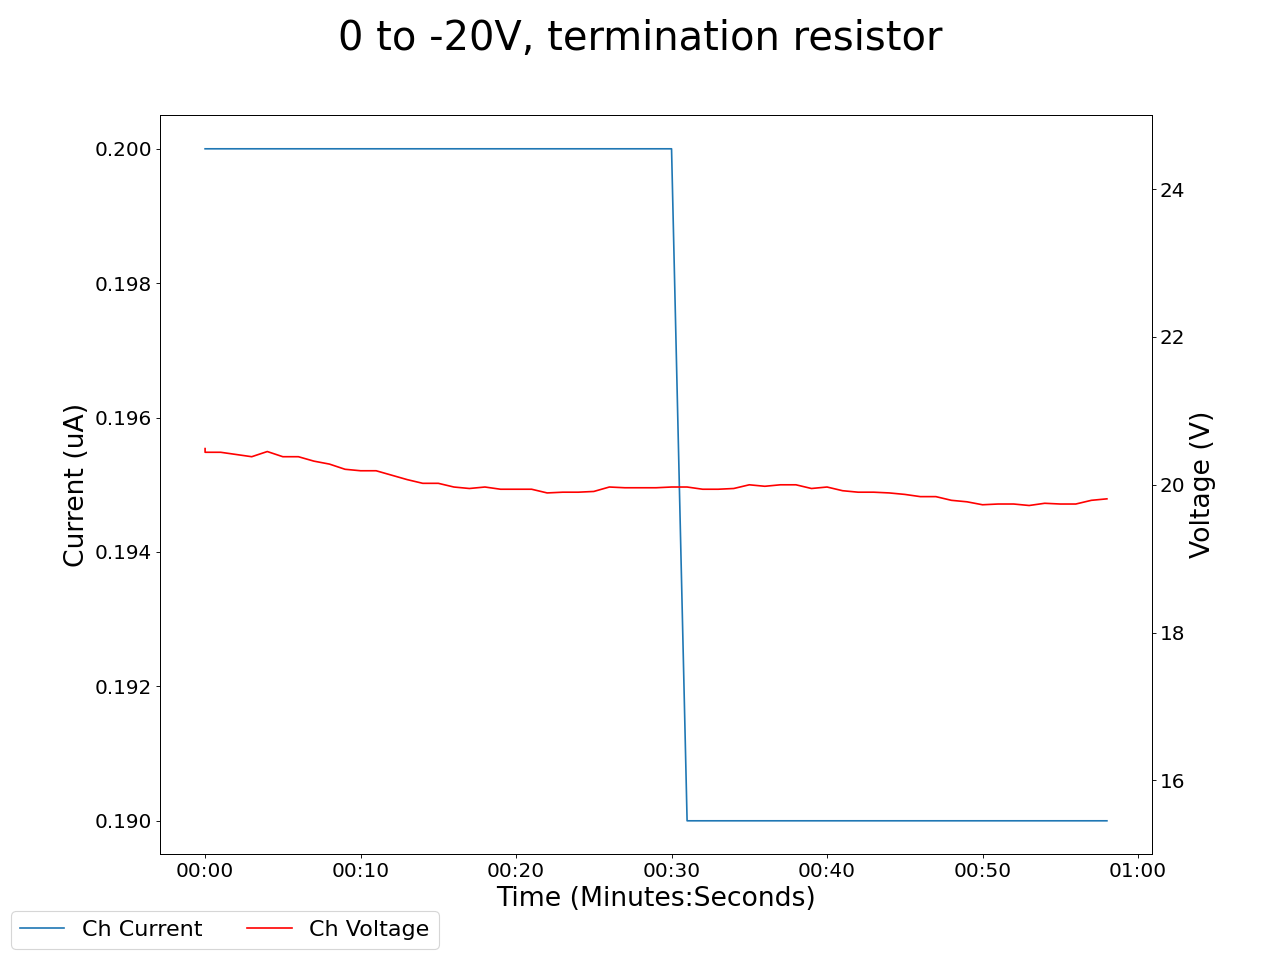

Data behind this chart, as committed beside it:
2025-05-05 13:20:18.436368, 0.4399999976158142, 0.0, 0.05999999865889549, 0.0, 0.2199999988079071, 0.0, 0.1899999976158142, 0.0, 0.0, 0.0, 0.0, 0.0, 0.17000000178813934, 0.0, 0.9599999785423279, 0.0, 19.34000015258789, 0.20999999344348907, 20.489999771118164, 0.20000000298023224, 19.780000686645508, 289.5400085449219, 22.0
2025-05-05 13:20:19.436261, 0.44, 0.0, 0.06, 0.0, 0.22, 0.0, 0.19, 0.0, 0.0, 0.0, 0.0, 0.0, 0.17, 0.0, 0.96, 0.0, 19.32, 0.21, 20.44, 0.2, 19.79, 289.5, 21.92
2025-05-05 13:20:20.436261, 0.44, 0.0, 0.06, 0.0, 0.22, 0.0, 0.19, 0.0, 0.0, 0.0, 0.0, 0.0, 0.17, 0.0, 0.96, 0.0, 19.32, 0.21, 20.44, 0.2, 19.79, 289.5, 21.92
2025-05-05 13:20:21.436260, 0.44, 0.0, 0.06, 0.0, 0.22, 0.0, 0.19, 0.0, 0.0, 0.0, 0.0, 0.0, 0.17, 0.0, 0.96, 0.0, 19.35, 0.21, 20.41, 0.2, 19.8, 289.5, 21.88
2025-05-05 13:20:22.436260, 0.44, 0.0, 0.06, 0.0, 0.22, 0.0, 0.19, 0.0, 0.0, 0.0, 0.0, 0.0, 0.17, 0.0, 0.96, 0.0, 19.33, 0.21, 20.38, 0.2, 19.77, 289.5, 21.82
2025-05-05 13:20:23.436260, 0.44, 0.0, 0.06, 0.0, 0.22, 0.0, 0.19, 0.0, 0.0, 0.0, 0.0, 0.0, 0.17, 0.0, 0.96, 0.0, 19.32, 0.21, 20.45, 0.2, 19.77, 289.5, 21.82
2025-05-05 13:20:24.436260, 0.44, 0.0, 0.06, 0.0, 0.22, 0.0, 0.19, 0.0, 0.0, 0.0, 0.0, 0.0, 0.17, 0.0, 0.96, 0.0, 19.4, 0.21, 20.38, 0.2, 19.75, 289.6, 21.79
2025-05-05 13:20:25.436261, 0.44, 0.0, 0.06, 0.0, 0.22, 0.0, 0.19, 0.0, 0.0, 0.0, 0.0, 0.0, 0.17, 0.0, 0.96, 0.0, 19.4, 0.21, 20.38, 0.2, 19.75, 289.6, 21.79
2025-05-05 13:20:26.436261, 0.44, 0.0, 0.05, 0.0, 0.22, 0.0, 0.19, 0.0, 0.0, 0.0, 0.0, 0.0, 0.17, 0.0, 0.96, 0.0, 19.4, 0.21, 20.32, 0.2, 19.75, 289.6, 21.75
2025-05-05 13:20:27.436260, 0.44, 0.0, 0.05, 0.0, 0.22, 0.0, 0.19, 0.0, 0.0, 0.0, 0.0, 0.0, 0.17, 0.0, 0.96, 0.0, 19.43, 0.21, 20.28, 0.2, 19.81, 289.6, 21.7
2025-05-05 13:20:28.436260, 0.44, 0.0, 0.05, 0.0, 0.22, 0.0, 0.19, 0.0, 0.0, 0.0, 0.0, 0.0, 0.17, 0.0, 0.96, 0.0, 19.46, 0.21, 20.21, 0.2, 19.77, 289.6, 21.7
2025-05-05 13:20:29.436260, 0.44, 0.0, 0.05, 0.0, 0.22, 0.0, 0.19, 0.0, 0.0, 0.0, 0.0, 0.0, 0.17, 0.0, 0.96, 0.0, 19.44, 0.21, 20.19, 0.2, 19.78, 289.6, 21.67
2025-05-05 13:20:30.436260, 0.44, 0.0, 0.05, 0.0, 0.22, 0.0, 0.19, 0.0, 0.0, 0.0, 0.0, 0.0, 0.17, 0.0, 0.96, 0.0, 19.44, 0.21, 20.19, 0.2, 19.78, 289.6, 21.67
2025-05-05 13:20:31.436260, 0.44, 0.0, 0.05, 0.0, 0.22, 0.0, 0.19, 0.0, 0.0, 0.0, 0.0, 0.0, 0.17, 0.0, 0.96, 0.0, 19.41, 0.21, 20.13, 0.2, 19.76, 289.6, 21.58
2025-05-05 13:20:32.436260, 0.44, 0.0, 0.05, 0.0, 0.22, 0.0, 0.19, 0.0, 0.0, 0.0, 0.0, 0.0, 0.17, 0.0, 0.96, 0.0, 19.44, 0.21, 20.07, 0.2, 19.77, 289.6, 21.54
2025-05-05 13:20:33.436260, 0.44, 0.0, 0.05, 0.0, 0.22, 0.0, 0.19, 0.0, 0.0, 0.0, 0.0, 0.0, 0.17, 0.0, 0.96, 0.0, 19.45, 0.21, 20.02, 0.2, 19.78, 289.6, 21.45
2025-05-05 13:20:34.436260, 0.44, 0.0, 0.05, 0.0, 0.22, 0.0, 0.19, 0.0, 0.0, 0.0, 0.0, 0.0, 0.17, 0.0, 0.96, 0.0, 19.45, 0.21, 20.02, 0.2, 19.78, 289.6, 21.45
2025-05-05 13:20:35.436260, 0.44, 0.0, 0.05, 0.0, 0.22, 0.0, 0.19, 0.0, 0.0, 0.0, 0.0, 0.0, 0.17, 0.0, 0.95, 0.0, 19.45, 0.2, 19.97, 0.2, 19.78, 289.6, 21.45
2025-05-05 13:20:36.436262, 0.44, 0.0, 0.05, 0.0, 0.22, 0.0, 0.19, 0.0, 0.0, 0.0, 0.0, 0.0, 0.17, 0.0, 0.95, 0.0, 19.45, 0.2, 19.95, 0.2, 19.76, 289.6, 21.37
2025-05-05 13:20:37.436260, 0.44, 0.0, 0.05, 0.0, 0.22, 0.0, 0.19, 0.0, 0.0, 0.0, 0.0, 0.0, 0.17, 0.0, 0.95, 0.0, 19.47, 0.2, 19.97, 0.2, 19.77, 289.7, 21.33
2025-05-05 13:20:38.436261, 0.44, 0.0, 0.05, 0.0, 0.22, 0.0, 0.19, 0.0, 0.0, 0.0, 0.0, 0.0, 0.17, 0.0, 0.95, 0.0, 19.43, 0.2, 19.94, 0.2, 19.8, 289.7, 21.38
2025-05-05 13:20:39.436260, 0.44, 0.0, 0.05, 0.0, 0.22, 0.0, 0.19, 0.0, 0.0, 0.0, 0.0, 0.0, 0.17, 0.0, 0.95, 0.0, 19.43, 0.2, 19.94, 0.2, 19.8, 289.7, 21.38
2025-05-05 13:20:40.436260, 0.44, 0.0, 0.05, 0.0, 0.22, 0.0, 0.18, 0.0, 0.0, 0.0, 0.0, 0.0, 0.17, 0.0, 0.95, 0.0, 19.45, 0.2, 19.94, 0.2, 19.75, 289.7, 21.35
2025-05-05 13:20:41.436261, 0.44, 0.0, 0.05, 0.0, 0.22, 0.0, 0.18, 0.0, 0.0, 0.0, 0.0, 0.0, 0.17, 0.0, 0.95, 0.0, 19.42, 0.2, 19.89, 0.2, 19.73, 289.7, 21.32
2025-05-05 13:20:42.436260, 0.44, 0.0, 0.05, 0.0, 0.22, 0.0, 0.18, 0.0, 0.0, 0.0, 0.0, 0.0, 0.17, 0.0, 0.95, 0.0, 19.44, 0.2, 19.9, 0.2, 19.75, 289.7, 21.31
2025-05-05 13:20:43.436260, 0.44, 0.0, 0.05, 0.0, 0.22, 0.0, 0.18, 0.0, 0.0, 0.0, 0.0, 0.0, 0.17, 0.0, 0.95, 0.0, 19.44, 0.2, 19.9, 0.2, 19.75, 289.7, 21.31
2025-05-05 13:20:44.436260, 0.44, 0.0, 0.05, 0.0, 0.22, 0.0, 0.18, 0.0, 0.0, 0.0, 0.0, 0.0, 0.17, 0.0, 0.95, 0.0, 19.42, 0.2, 19.91, 0.2, 19.76, 289.7, 21.25
2025-05-05 13:20:45.436260, 0.44, 0.0, 0.05, 0.0, 0.22, 0.0, 0.18, 0.0, 0.0, 0.0, 0.0, 0.0, 0.17, 0.0, 0.95, 0.0, 19.47, 0.2, 19.97, 0.2, 19.78, 289.7, 21.21
2025-05-05 13:20:46.436260, 0.44, 0.0, 0.05, 0.0, 0.22, 0.0, 0.18, 0.0, 0.0, 0.0, 0.0, 0.0, 0.17, 0.0, 0.95, 0.0, 19.43, 0.2, 19.96, 0.2, 19.81, 289.7, 21.2
2025-05-05 13:20:47.436261, 0.44, 0.0, 0.05, 0.0, 0.22, 0.0, 0.18, 0.0, 0.0, 0.0, 0.0, 0.0, 0.16, 0.0, 0.95, 0.0, 19.44, 0.2, 19.96, 0.2, 19.82, 289.7, 21.13
2025-05-05 13:20:48.436260, 0.44, 0.0, 0.05, 0.0, 0.22, 0.0, 0.18, 0.0, 0.0, 0.0, 0.0, 0.0, 0.16, 0.0, 0.95, 0.0, 19.44, 0.2, 19.96, 0.2, 19.82, 289.7, 21.13
2025-05-05 13:20:49.436260, 0.44, 0.0, 0.05, 0.0, 0.22, 0.0, 0.18, 0.0, 0.0, 0.0, 0.0, 0.0, 0.16, 0.0, 0.95, 0.0, 19.41, 0.2, 19.97, 0.2, 19.88, 289.7, 21.1
2025-05-05 13:20:50.436260, 0.44, 0.0, 0.05, 0.0, 0.22, 0.0, 0.18, 0.0, 0.0, 0.0, 0.0, 0.0, 0.16, 0.0, 0.95, 0.0, 19.41, 0.2, 19.97, 0.19, 19.85, 289.7, 21.09
2025-05-05 13:20:51.436260, 0.44, 0.0, 0.05, 0.0, 0.22, 0.0, 0.18, 0.0, 0.0, 0.0, 0.0, 0.0, 0.16, 0.0, 0.95, 0.0, 19.38, 0.2, 19.94, 0.19, 19.86, 289.7, 21.04
2025-05-05 13:20:52.436261, 0.44, 0.0, 0.05, 0.0, 0.22, 0.0, 0.18, 0.0, 0.0, 0.0, 0.0, 0.0, 0.16, 0.0, 0.95, 0.0, 19.38, 0.2, 19.94, 0.19, 19.86, 289.7, 21.04
2025-05-05 13:20:53.436260, 0.44, 0.0, 0.05, 0.0, 0.22, 0.0, 0.18, 0.0, 0.0, 0.0, 0.0, 0.0, 0.16, 0.0, 0.95, 0.0, 19.41, 0.2, 19.95, 0.19, 19.84, 289.7, 21.0
2025-05-05 13:20:54.436260, 0.44, 0.0, 0.05, 0.0, 0.22, 0.0, 0.18, 0.0, 0.0, 0.0, 0.0, 0.0, 0.16, 0.0, 0.95, 0.0, 19.38, 0.2, 20.0, 0.19, 19.83, 289.7, 20.95
2025-05-05 13:20:55.436260, 0.44, 0.0, 0.05, 0.0, 0.22, 0.0, 0.18, 0.0, 0.0, 0.0, 0.0, 0.0, 0.16, 0.0, 0.95, 0.0, 19.45, 0.2, 19.98, 0.19, 19.83, 289.7, 21.01
2025-05-05 13:20:56.436260, 0.44, 0.0, 0.05, 0.0, 0.22, 0.0, 0.18, 0.0, 0.0, 0.0, 0.0, 0.0, 0.16, 0.0, 0.95, 0.0, 19.41, 0.2, 20.0, 0.19, 19.82, 289.7, 20.96
2025-05-05 13:20:57.436261, 0.44, 0.0, 0.05, 0.0, 0.22, 0.0, 0.18, 0.0, 0.0, 0.0, 0.0, 0.0, 0.16, 0.0, 0.95, 0.0, 19.41, 0.2, 20.0, 0.19, 19.82, 289.7, 20.96
2025-05-05 13:20:58.436261, 0.44, 0.0, 0.05, 0.0, 0.22, 0.0, 0.18, 0.0, 0.0, 0.0, 0.0, 0.0, 0.16, 0.0, 0.95, 0.0, 19.43, 0.2, 19.95, 0.19, 19.8, 289.7, 20.9
2025-05-05 13:20:59.436260, 0.44, 0.0, 0.05, 0.0, 0.22, 0.0, 0.18, 0.0, 0.0, 0.0, 0.0, 0.0, 0.16, 0.0, 0.95, 0.0, 19.48, 0.2, 19.97, 0.19, 19.82, 289.7, 20.84
2025-05-05 13:21:00.436261, 0.44, 0.0, 0.05, 0.0, 0.22, 0.0, 0.18, 0.0, 0.0, 0.0, 0.0, 0.0, 0.16, 0.0, 0.95, 0.0, 19.54, 0.2, 19.92, 0.19, 19.82, 289.7, 20.81
2025-05-05 13:21:01.436260, 0.44, 0.0, 0.05, 0.0, 0.22, 0.0, 0.18, 0.0, 0.0, 0.0, 0.0, 0.0, 0.16, 0.0, 0.95, 0.0, 19.5, 0.2, 19.9, 0.19, 19.82, 289.7, 20.81
2025-05-05 13:21:02.436261, 0.44, 0.0, 0.05, 0.0, 0.22, 0.0, 0.18, 0.0, 0.0, 0.0, 0.0, 0.0, 0.16, 0.0, 0.95, 0.0, 19.5, 0.2, 19.9, 0.19, 19.82, 289.7, 20.81
2025-05-05 13:21:03.436260, 0.44, 0.0, 0.05, 0.0, 0.22, 0.0, 0.18, 0.0, 0.0, 0.0, 0.0, 0.0, 0.16, 0.0, 0.95, 0.0, 19.49, 0.2, 19.89, 0.19, 19.81, 289.7, 20.76
2025-05-05 13:21:04.436260, 0.44, 0.0, 0.05, 0.0, 0.22, 0.0, 0.18, 0.0, 0.0, 0.0, 0.0, 0.0, 0.16, 0.0, 0.95, 0.0, 19.59, 0.2, 19.87, 0.19, 19.8, 289.7, 20.75
2025-05-05 13:21:05.436260, 0.44, 0.0, 0.05, 0.0, 0.22, 0.0, 0.18, 0.0, 0.0, 0.0, 0.0, 0.0, 0.16, 0.0, 0.95, 0.0, 19.57, 0.2, 19.84, 0.19, 19.81, 289.7, 20.71
2025-05-05 13:21:06.436260, 0.44, 0.0, 0.05, 0.0, 0.22, 0.0, 0.18, 0.0, 0.0, 0.0, 0.0, 0.0, 0.16, 0.0, 0.95, 0.0, 19.57, 0.2, 19.84, 0.19, 19.81, 289.7, 20.71
2025-05-05 13:21:07.436260, 0.44, 0.0, 0.04, 0.0, 0.23, 0.0, 0.18, 0.0, 0.0, 0.0, 0.0, 0.0, 0.16, 0.0, 0.95, 0.0, 19.57, 0.2, 19.79, 0.19, 19.79, 289.7, 20.73
2025-05-05 13:21:08.436260, 0.44, 0.0, 0.04, 0.0, 0.23, 0.0, 0.18, 0.0, 0.0, 0.0, 0.0, 0.0, 0.16, 0.0, 0.94, 0.0, 19.58, 0.2, 19.77, 0.19, 19.83, 289.7, 20.71
2025-05-05 13:21:09.436260, 0.44, 0.0, 0.04, 0.0, 0.23, 0.0, 0.18, 0.0, 0.0, 0.0, 0.0, 0.0, 0.16, 0.0, 0.94, 0.0, 19.54, 0.2, 19.73, 0.19, 19.79, 289.7, 20.7
2025-05-05 13:21:10.436261, 0.44, 0.0, 0.04, 0.0, 0.23, 0.0, 0.18, 0.0, 0.0, 0.0, 0.0, 0.0, 0.16, 0.0, 0.94, 0.0, 19.54, 0.2, 19.74, 0.19, 19.8, 289.7, 20.74
2025-05-05 13:21:11.436260, 0.44, 0.0, 0.04, 0.0, 0.23, 0.0, 0.18, 0.0, 0.0, 0.0, 0.0, 0.0, 0.16, 0.0, 0.94, 0.0, 19.54, 0.2, 19.74, 0.19, 19.8, 289.7, 20.74
2025-05-05 13:21:12.436260, 0.44, 0.0, 0.04, 0.0, 0.23, 0.0, 0.18, 0.0, 0.0, 0.0, 0.0, 0.0, 0.16, 0.0, 0.94, 0.0, 19.52, 0.2, 19.72, 0.19, 19.78, 289.7, 20.72
2025-05-05 13:21:13.436260, 0.44, 0.0, 0.04, 0.0, 0.23, 0.0, 0.18, 0.0, 0.0, 0.0, 0.0, 0.0, 0.16, 0.0, 0.94, 0.0, 19.48, 0.2, 19.75, 0.19, 19.78, 289.7, 20.68
2025-05-05 13:21:14.436260, 0.44, 0.0, 0.04, 0.0, 0.22, 0.0, 0.18, 0.0, 0.0, 0.0, 0.0, 0.0, 0.16, 0.0, 0.94, 0.0, 19.59, 0.2, 19.74, 0.19, 19.78, 289.7, 20.72
2025-05-05 13:21:15.436260, 0.44, 0.0, 0.04, 0.0, 0.22, 0.0, 0.18, 0.0, 0.0, 0.0, 0.0, 0.0, 0.16, 0.0, 0.94, 0.0, 19.59, 0.2, 19.74, 0.19, 19.78, 289.7, 20.72
2025-05-05 13:21:16.436260, 0.44, 0.0, 0.05, 0.0, 0.23, 0.0, 0.18, 0.0, 0.0, 0.0, 0.0, 0.0, 0.16, 0.0, 0.94, 0.0, 19.6, 0.2, 19.79, 0.19, 19.8, 289.7, 20.67
2025-05-05 13:21:17.436261, 0.44, 0.0, 0.05, 0.0, 0.23, 0.0, 0.18, 0.0, 0.0, 0.0, 0.0, 0.0, 0.16, 0.0, 0.94, 0.0, 19.6, 0.2, 19.81, 0.19, 19.85, 289.7, 20.67
